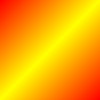
t = 0.00 s
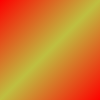
t = 0.13 s
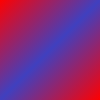
t = 0.38 s
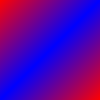
t = 0.50 s
t = 0.63 s: frame unchanged from t = 0.38 s, image omitted
t = 0.88 s: frame unchanged from t = 0.13 s, image omitted

The animated SVG that drew these frames (rendered in a browser with its animation timeline set to each time). Animation: 1 SMIL element (animate=1); one cycle of 1.00 s, repeats indefinitely.

<svg
        xmlns='http://www.w3.org/2000/svg'
        xmlns:svg='http://www.w3.org/2000/svg'
        xmlns:gpa='https://www.bobgui.org/grappa'
        gpa:version='1'
        gpa:state='0'
        gpa:state-change-delay='0ms'
        gpa:time-since-load='0ms'
        font-size='13.333'
        font-weight='400'
        width='100'
        height='100'>
  <defs
          font-size='13.333'
          font-weight='400'>
    <linearGradient
            id='gradient'
            font-size='13.333'
            font-weight='400'
            gradientUnits='objectBoundingBox'
            x1='0'
            y1='0'
            x2='1'
            y2='1'>
      <stop
              offset='0'
              stop-color='rgb(255,0,0)'
              stop-opacity='1'>
      </stop>
      <stop
              offset='0.5'
              stop-color='rgb(255,255,0)'
              stop-opacity='1'>
        <animate
                attributeName='stop-color'
                dur='1000ms'
                repeatCount='indefinite'
                values='rgb(255,255,0); rgb(0,0,255); rgb(255,255,0)'
                keyTimes='0; 0.5; 1'
                gpa:status='running'
                gpa:current-start-time='0ms'/>
      </stop>
      <stop
              offset='1'
              stop-color='rgb(255,0,0)'
              stop-opacity='1'>
      </stop>
    </linearGradient>
  </defs>
  <rect
          font-size='13.333'
          font-weight='400'
          fill='url(#gradient)'
          x='0'
          y='0'
          width='100'
          height='100'>
  </rect>
</svg>
